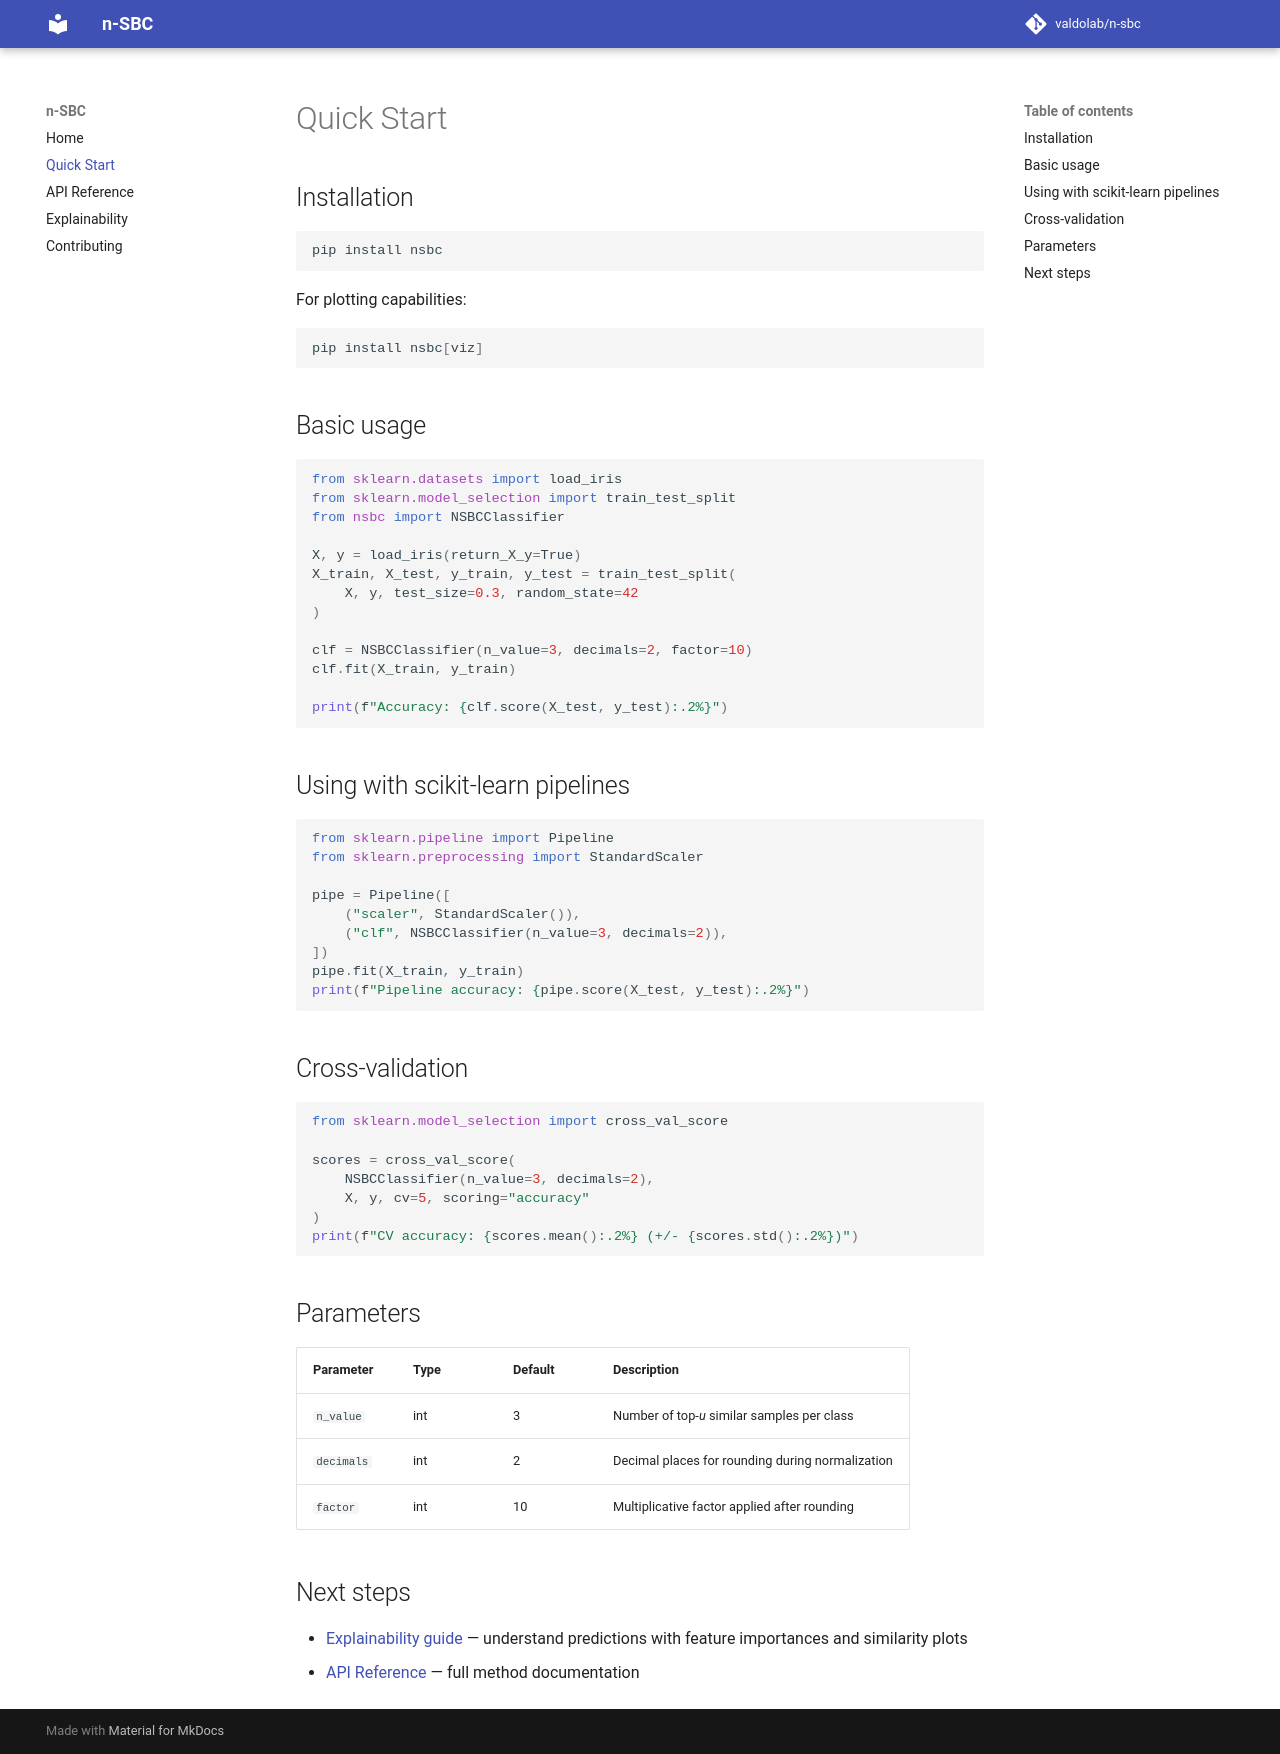

repository: valdolab/n-sbc · page: quickstart/index.html · generator: mkdocs

# Quick Start

## Installation

```bash
pip install nsbc
```

For plotting capabilities:

```bash
pip install nsbc[viz]
```

## Basic usage

```python
from sklearn.datasets import load_iris
from sklearn.model_selection import train_test_split
from nsbc import NSBCClassifier

X, y = load_iris(return_X_y=True)
X_train, X_test, y_train, y_test = train_test_split(
    X, y, test_size=0.3, random_state=42
)

clf = NSBCClassifier(n_value=3, decimals=2, factor=10)
clf.fit(X_train, y_train)

print(f"Accuracy: {clf.score(X_test, y_test):.2%}")
```

## Using with scikit-learn pipelines

```python
from sklearn.pipeline import Pipeline
from sklearn.preprocessing import StandardScaler

pipe = Pipeline([
    ("scaler", StandardScaler()),
    ("clf", NSBCClassifier(n_value=3, decimals=2)),
])
pipe.fit(X_train, y_train)
print(f"Pipeline accuracy: {pipe.score(X_test, y_test):.2%}")
```

## Cross-validation

```python
from sklearn.model_selection import cross_val_score

scores = cross_val_score(
    NSBCClassifier(n_value=3, decimals=2),
    X, y, cv=5, scoring="accuracy"
)
print(f"CV accuracy: {scores.mean():.2%} (+/- {scores.std():.2%})")
```

## Parameters

| Parameter  | Type | Default | Description                                     |
|------------|------|---------|-------------------------------------------------|
| `n_value`  | int  | 3       | Number of top-*u* similar samples per class     |
| `decimals` | int  | 2       | Decimal places for rounding during normalization|
| `factor`   | int  | 10      | Multiplicative factor applied after rounding    |

## Next steps

- [Explainability guide](explainability.md) — understand predictions with feature importances and similarity plots
- [API Reference](api.md) — full method documentation
